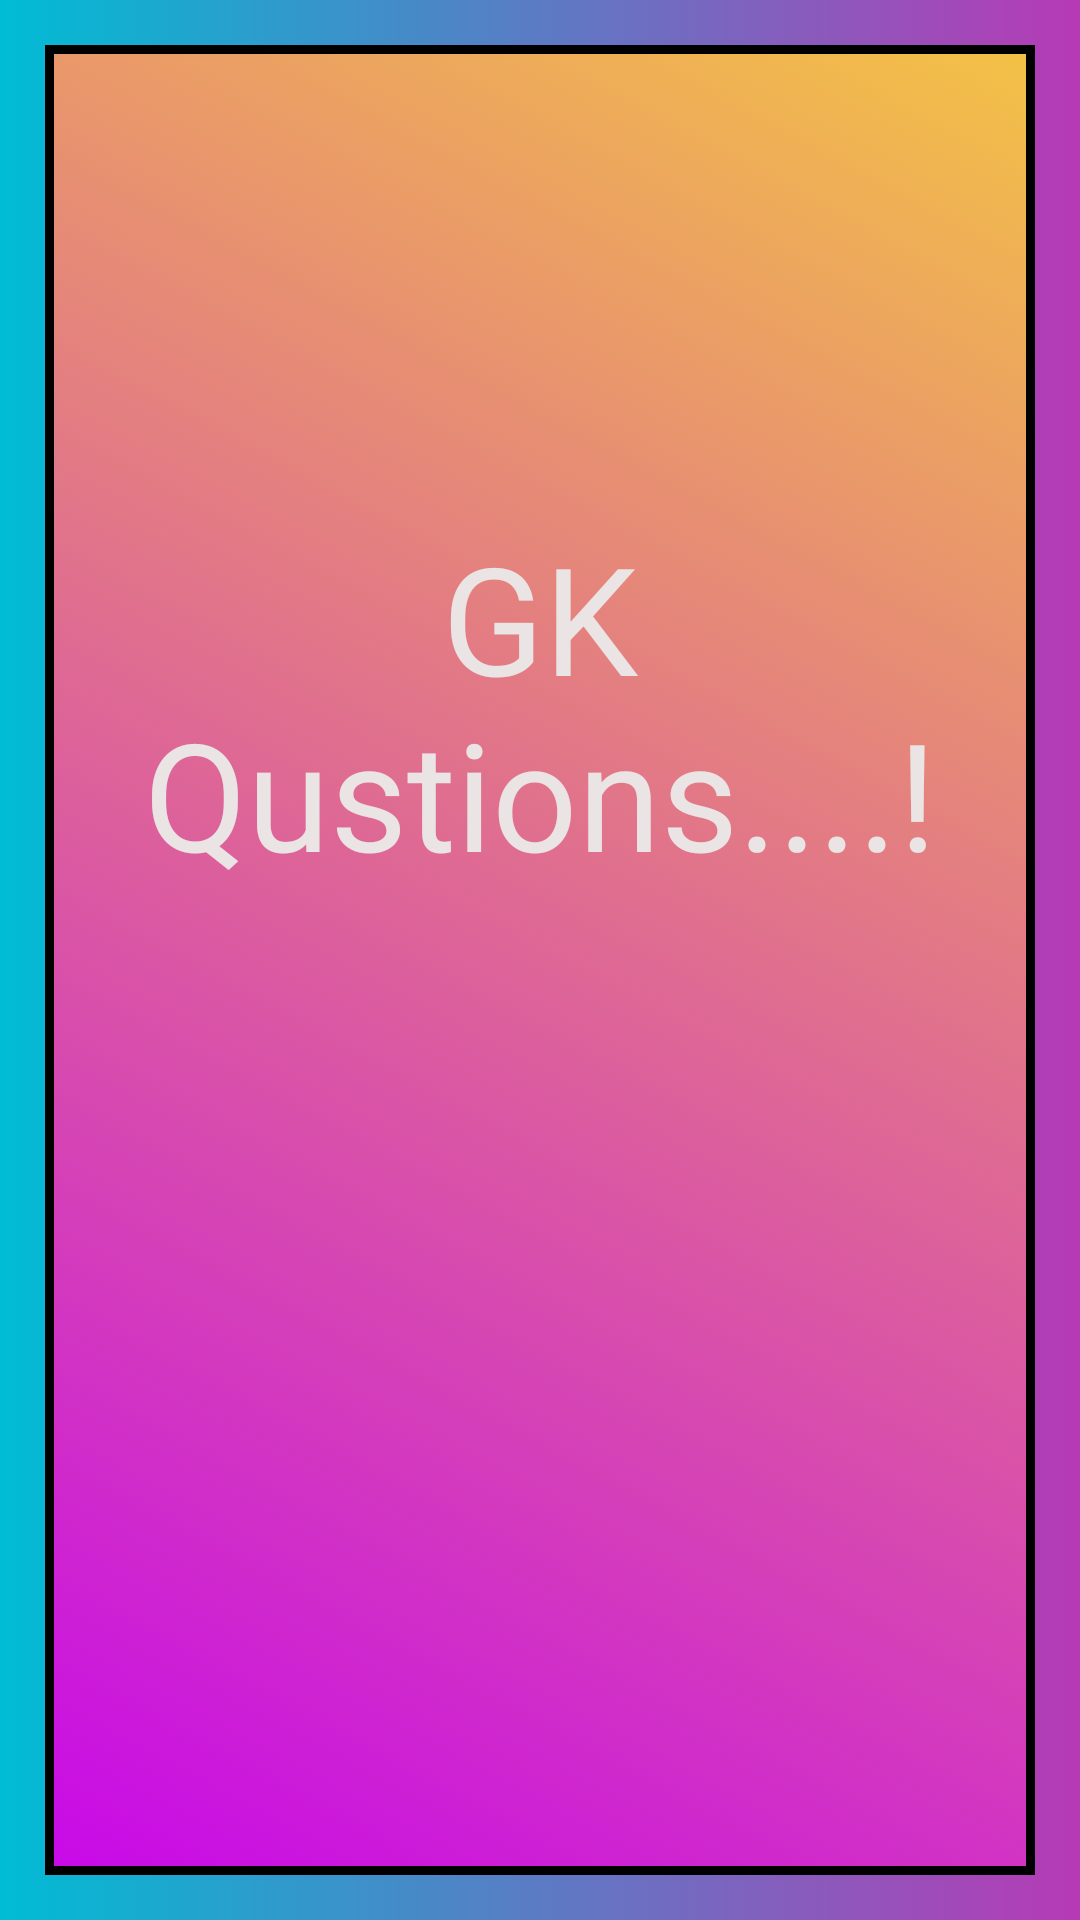

Layout XML and referenced resources for this Android screen:
<!-- AndroidManifest.xml: application theme AppTheme -->
<!-- res/layout/activity_gknowledge.xml -->
<?xml version="1.0" encoding="utf-8"?>
<LinearLayout xmlns:android="http://schemas.android.com/apk/res/android"
    xmlns:tools="http://schemas.android.com/tools"
    android:orientation="vertical"
    android:layout_width="match_parent"
    android:layout_height="match_parent"
    android:background="@drawable/back"
    tools:context=".GKnowledge">
    <LinearLayout
        android:layout_width="match_parent"
        android:layout_height="match_parent"
        android:padding="15dp"
        android:background="@drawable/headline">
        <LinearLayout
            android:layout_width="match_parent"
            android:layout_height="match_parent"
            android:padding="3dp"
            android:background="#000">
    <LinearLayout

        android:layout_width="match_parent"
        android:layout_height="match_parent"
        android:gravity="center"
        android:background="@drawable/back"
        android:orientation="vertical"
        >

        <TextView
            android:layout_width="match_parent"
            android:layout_height="wrap_content"
            android:text="GK Qustions....!"
            android:gravity="center"
            android:textColor="#EBE4E4"
            android:textSize="50dp"/>

        <ImageView
            android:id="@+id/pt"
            android:layout_marginTop="20dp"
            android:layout_width="150dp"
            android:layout_height="150dp"
            android:background="@drawable/test"/>

            />

    </LinearLayout>
        </LinearLayout>
    </LinearLayout>

</LinearLayout>
<!-- resources referenced by this layout -->
<resources>
  <!-- drawable back (drawable) -->
  <?xml version="1.0" encoding="utf-8"?>
  <selector xmlns:android="http://schemas.android.com/apk/res/android">
  
      <item>
          <shape>
              <gradient
                  android:angle="45"
                  android:startColor="#C80AE8"
                  android:endColor="#F3C146"
                  android:type="linear"/>
          </shape>
      </item>
  </selector>
  <!-- drawable headline (drawable) -->
  <?xml version="1.0" encoding="utf-8"?>
  <selector xmlns:android="http://schemas.android.com/apk/res/android">
  
      <item>
          <shape>
              <gradient
                  android:angle="360"
                  android:startColor="#00BCD4"
                  android:endColor="#B73AB5"
                  android:type="linear"/>
          </shape>
      </item>
  </selector>
  <style name="AppTheme" parent="Theme.AppCompat.Light.NoActionBar">
          
          <item name="colorPrimary">@color/colorPrimary</item>
          <item name="colorPrimaryDark">@color/colorPrimary</item>
          <item name="colorAccent">@color/colorAccent</item>
      </style>
  <!-- not gathered from this repository: default colours our renderer supplied (Android Studio template values) -->
  <color name="colorPrimary">#FF6200EE</color>
  <color name="colorAccent">#FF03DAC5</color>
</resources>
